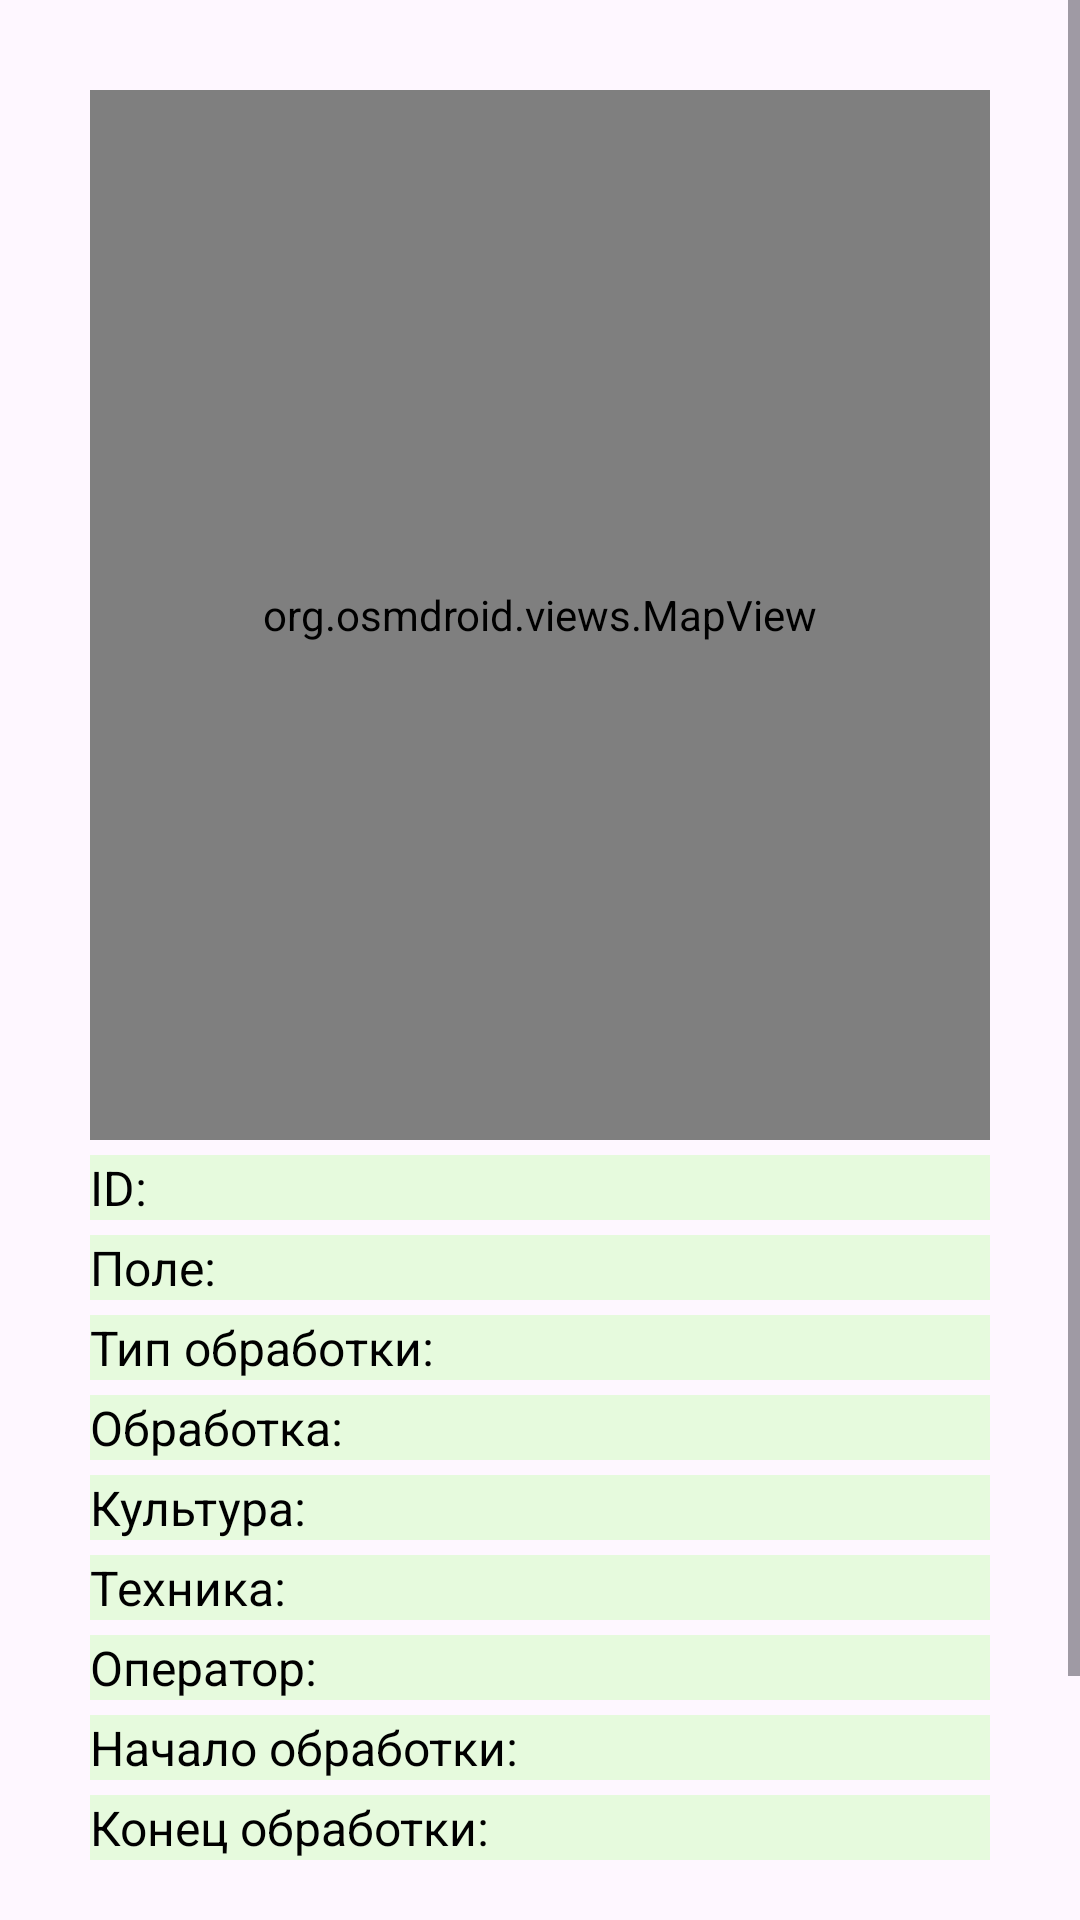

Here is an Android app screen rendered from its layout file. Give the layout XML and the strings, colors and styles it references.
<!-- AndroidManifest.xml: application theme Theme.AgroTracker -->
<!-- res/layout/fragment_admin_third.xml -->
<?xml version="1.0" encoding="utf-8"?>
<ScrollView xmlns:android="http://schemas.android.com/apk/res/android"
    xmlns:app="http://schemas.android.com/apk/res-auto"
    xmlns:tools="http://schemas.android.com/tools"
    android:layout_width="match_parent"
    android:layout_height="match_parent"
    tools:context=".FirstFragment">

    <LinearLayout
        android:layout_width="match_parent"
        android:layout_height="wrap_content"
        android:orientation="vertical"
        android:layout_margin="30dp">

        <org.osmdroid.views.MapView
            android:id="@+id/mapview"
            android:layout_width="match_parent"
            android:layout_height="350dp"
            android:clickable="true" />














        <TextView
            style="@style/textview_style"
            android:id="@+id/workId"
            android:text="ID:"
            android:layout_height="wrap_content"
            android:textSize="16dp"
            app:layout_constraintEnd_toEndOf="parent"
            app:layout_constraintHorizontal_bias="0.5"
            app:layout_constraintStart_toStartOf="parent"
            app:layout_constraintTop_toTopOf="parent"
            app:layout_constraintVertical_chainStyle="packed"
            android:background="@color/light_green"
            android:layout_marginBottom="5dp"
            android:layout_width="350dp"
            android:layout_marginTop="5dp"/>
        <TextView
            style="@style/textview_style"
            android:id="@+id/field"
            android:text="Поле:"
            android:layout_height="wrap_content"
            android:textSize="16dp"
            app:layout_constraintEnd_toEndOf="parent"
            app:layout_constraintHorizontal_bias="0.5"
            app:layout_constraintStart_toStartOf="parent"
            app:layout_constraintTop_toTopOf="parent"
            app:layout_constraintVertical_chainStyle="packed"
            android:background="@color/light_green"
            android:layout_marginBottom="5dp"
            android:layout_width="350dp" />

        <TextView
            style="@style/textview_style"
            android:id="@+id/worktype"
            android:text="Тип обработки:"
            android:layout_height="wrap_content"
            android:textSize="16dp"
            app:layout_constraintEnd_toEndOf="parent"
            app:layout_constraintHorizontal_bias="0.5"
            app:layout_constraintStart_toStartOf="parent"
            app:layout_constraintTop_toTopOf="parent"
            app:layout_constraintVertical_chainStyle="packed"
            android:background="@color/light_green"
            android:layout_marginBottom="5dp"
            android:layout_width="350dp"/>
        <TextView
            style="@style/textview_style"
            android:id="@+id/workname"
            android:text="Обработка: "
            android:layout_height="wrap_content"
            android:textSize="16dp"
            app:layout_constraintEnd_toEndOf="parent"
            app:layout_constraintHorizontal_bias="0.5"
            app:layout_constraintStart_toStartOf="parent"
            app:layout_constraintTop_toTopOf="parent"
            app:layout_constraintVertical_chainStyle="packed"
            android:background="@color/light_green"
            android:layout_marginBottom="5dp"
            android:layout_width="350dp"/>

        <TextView
            style="@style/textview_style"
            android:id="@+id/culture"
            android:text="Культура:"
            android:layout_height="wrap_content"
            android:textSize="16dp"
            app:layout_constraintEnd_toEndOf="parent"
            app:layout_constraintHorizontal_bias="0.5"
            app:layout_constraintStart_toStartOf="parent"
            app:layout_constraintTop_toTopOf="parent"
            app:layout_constraintVertical_chainStyle="packed"
            android:background="@color/light_green"
            android:layout_marginBottom="5dp"
            android:layout_width="350dp"/>

        <TextView
            style="@style/textview_style"
            android:id="@+id/technic"
            android:text="Техника:"
            android:layout_height="wrap_content"
            android:textSize="16dp"
            app:layout_constraintEnd_toEndOf="parent"
            app:layout_constraintHorizontal_bias="0.5"
            app:layout_constraintStart_toStartOf="parent"
            app:layout_constraintTop_toTopOf="parent"
            app:layout_constraintVertical_chainStyle="packed"
            android:background="@color/light_green"
            android:layout_marginBottom="5dp"
            android:layout_width="350dp"/>



        <TextView
            style="@style/textview_style"
            android:id="@+id/creator"
            android:text="Оператор: "
            android:layout_height="wrap_content"
            android:textSize="16dp"
            app:layout_constraintEnd_toEndOf="parent"
            app:layout_constraintHorizontal_bias="0.5"
            app:layout_constraintStart_toStartOf="parent"
            app:layout_constraintTop_toTopOf="parent"
            app:layout_constraintVertical_chainStyle="packed"
            android:background="@color/light_green"
            android:layout_marginBottom="5dp"
            android:layout_width="350dp"/>
        <TextView
            style="@style/textview_style"
            android:id="@+id/starttime"
            android:text="Начало обработки: "
            android:layout_height="wrap_content"
            android:textSize="16dp"
            app:layout_constraintEnd_toEndOf="parent"
            app:layout_constraintHorizontal_bias="0.5"
            app:layout_constraintStart_toStartOf="parent"
            app:layout_constraintTop_toTopOf="parent"
            app:layout_constraintVertical_chainStyle="packed"
            android:background="@color/light_green"
            android:layout_marginBottom="5dp"
            android:layout_width="350dp"/>
        <TextView
            style="@style/textview_style"
            android:id="@+id/endtime"
            android:text="Конец обработки: "
            android:layout_height="wrap_content"
            android:textSize="16dp"
            app:layout_constraintEnd_toEndOf="parent"
            app:layout_constraintHorizontal_bias="0.5"
            app:layout_constraintStart_toStartOf="parent"
            app:layout_constraintTop_toTopOf="parent"
            app:layout_constraintVertical_chainStyle="packed"
            android:background="@color/light_green"
            android:layout_marginBottom="5dp"
            android:layout_width="350dp"/>
        <TextView
            style="@style/textview_style"
            android:id="@+id/fuel"
            android:text="Топливо, л: "
            android:layout_height="wrap_content"
            android:textSize="16dp"
            app:layout_constraintEnd_toEndOf="parent"
            app:layout_constraintHorizontal_bias="0.5"
            app:layout_constraintStart_toStartOf="parent"
            app:layout_constraintTop_toTopOf="parent"
            app:layout_constraintVertical_chainStyle="packed"
            android:background="@color/light_green"
            android:layout_marginBottom="5dp"
            android:layout_width="350dp"
            android:visibility="gone"/>
        <TextView
            style="@style/textview_style"
            android:id="@+id/second_parameter"
            android:text="Параметр: "
            android:layout_height="wrap_content"
            android:textSize="16dp"
            app:layout_constraintEnd_toEndOf="parent"
            app:layout_constraintHorizontal_bias="0.5"
            app:layout_constraintStart_toStartOf="parent"
            app:layout_constraintTop_toTopOf="parent"
            app:layout_constraintVertical_chainStyle="packed"
            android:background="@color/light_green"
            android:layout_marginBottom="5dp"
            android:layout_width="350dp"
            android:visibility="gone"/>

        <Button
            style="@style/button_style"
            android:id="@+id/button_back"
            android:text="Назад"
            android:layout_marginTop="10dp"
            app:layout_constraintBottom_toBottomOf="parent"
            app:layout_constraintEnd_toEndOf="parent"
            app:layout_constraintHorizontal_bias="0.5"
            app:layout_constraintStart_toStartOf="parent"
            android:layout_gravity="center"
            android:layout_marginBottom="50dp"/>
    </LinearLayout>

</ScrollView>
<!-- resources referenced by this layout -->
<resources>
  <color name="light_green">#FFE6FADD</color>
  <style name="button_style" parent="Widget.Material3.Button">
          <item name="backgroundTint">@color/dark_green</item>
          <item name="android:textSize">18dp</item>
          <item name="android:layout_width">200dp</item>
          <item name="android:layout_height">wrap_content</item>
          <item name="cornerRadius">10dp</item>
      </style>
  <style name="textview_style" parent="Widget.MaterialComponents.TextView">
          <item name="android:layout_width">200dp</item>
          <item name="android:layout_height">wrap_content</item>
          <item name="android:textColor">@color/black</item>
          <item name="android:textSize">20dp</item>
  
  
      </style>
  <style name="Theme.AgroTracker" parent="Base.Theme.AgroTracker">
  
  
  
  
  
      </style>
  <color name="dark_green">#FF78C155</color>
  <color name="black">#FF000000</color>
  <style name="Base.Theme.AgroTracker" parent="Theme.Material3.Light.NoActionBar">
          
          
      </style>
</resources>
